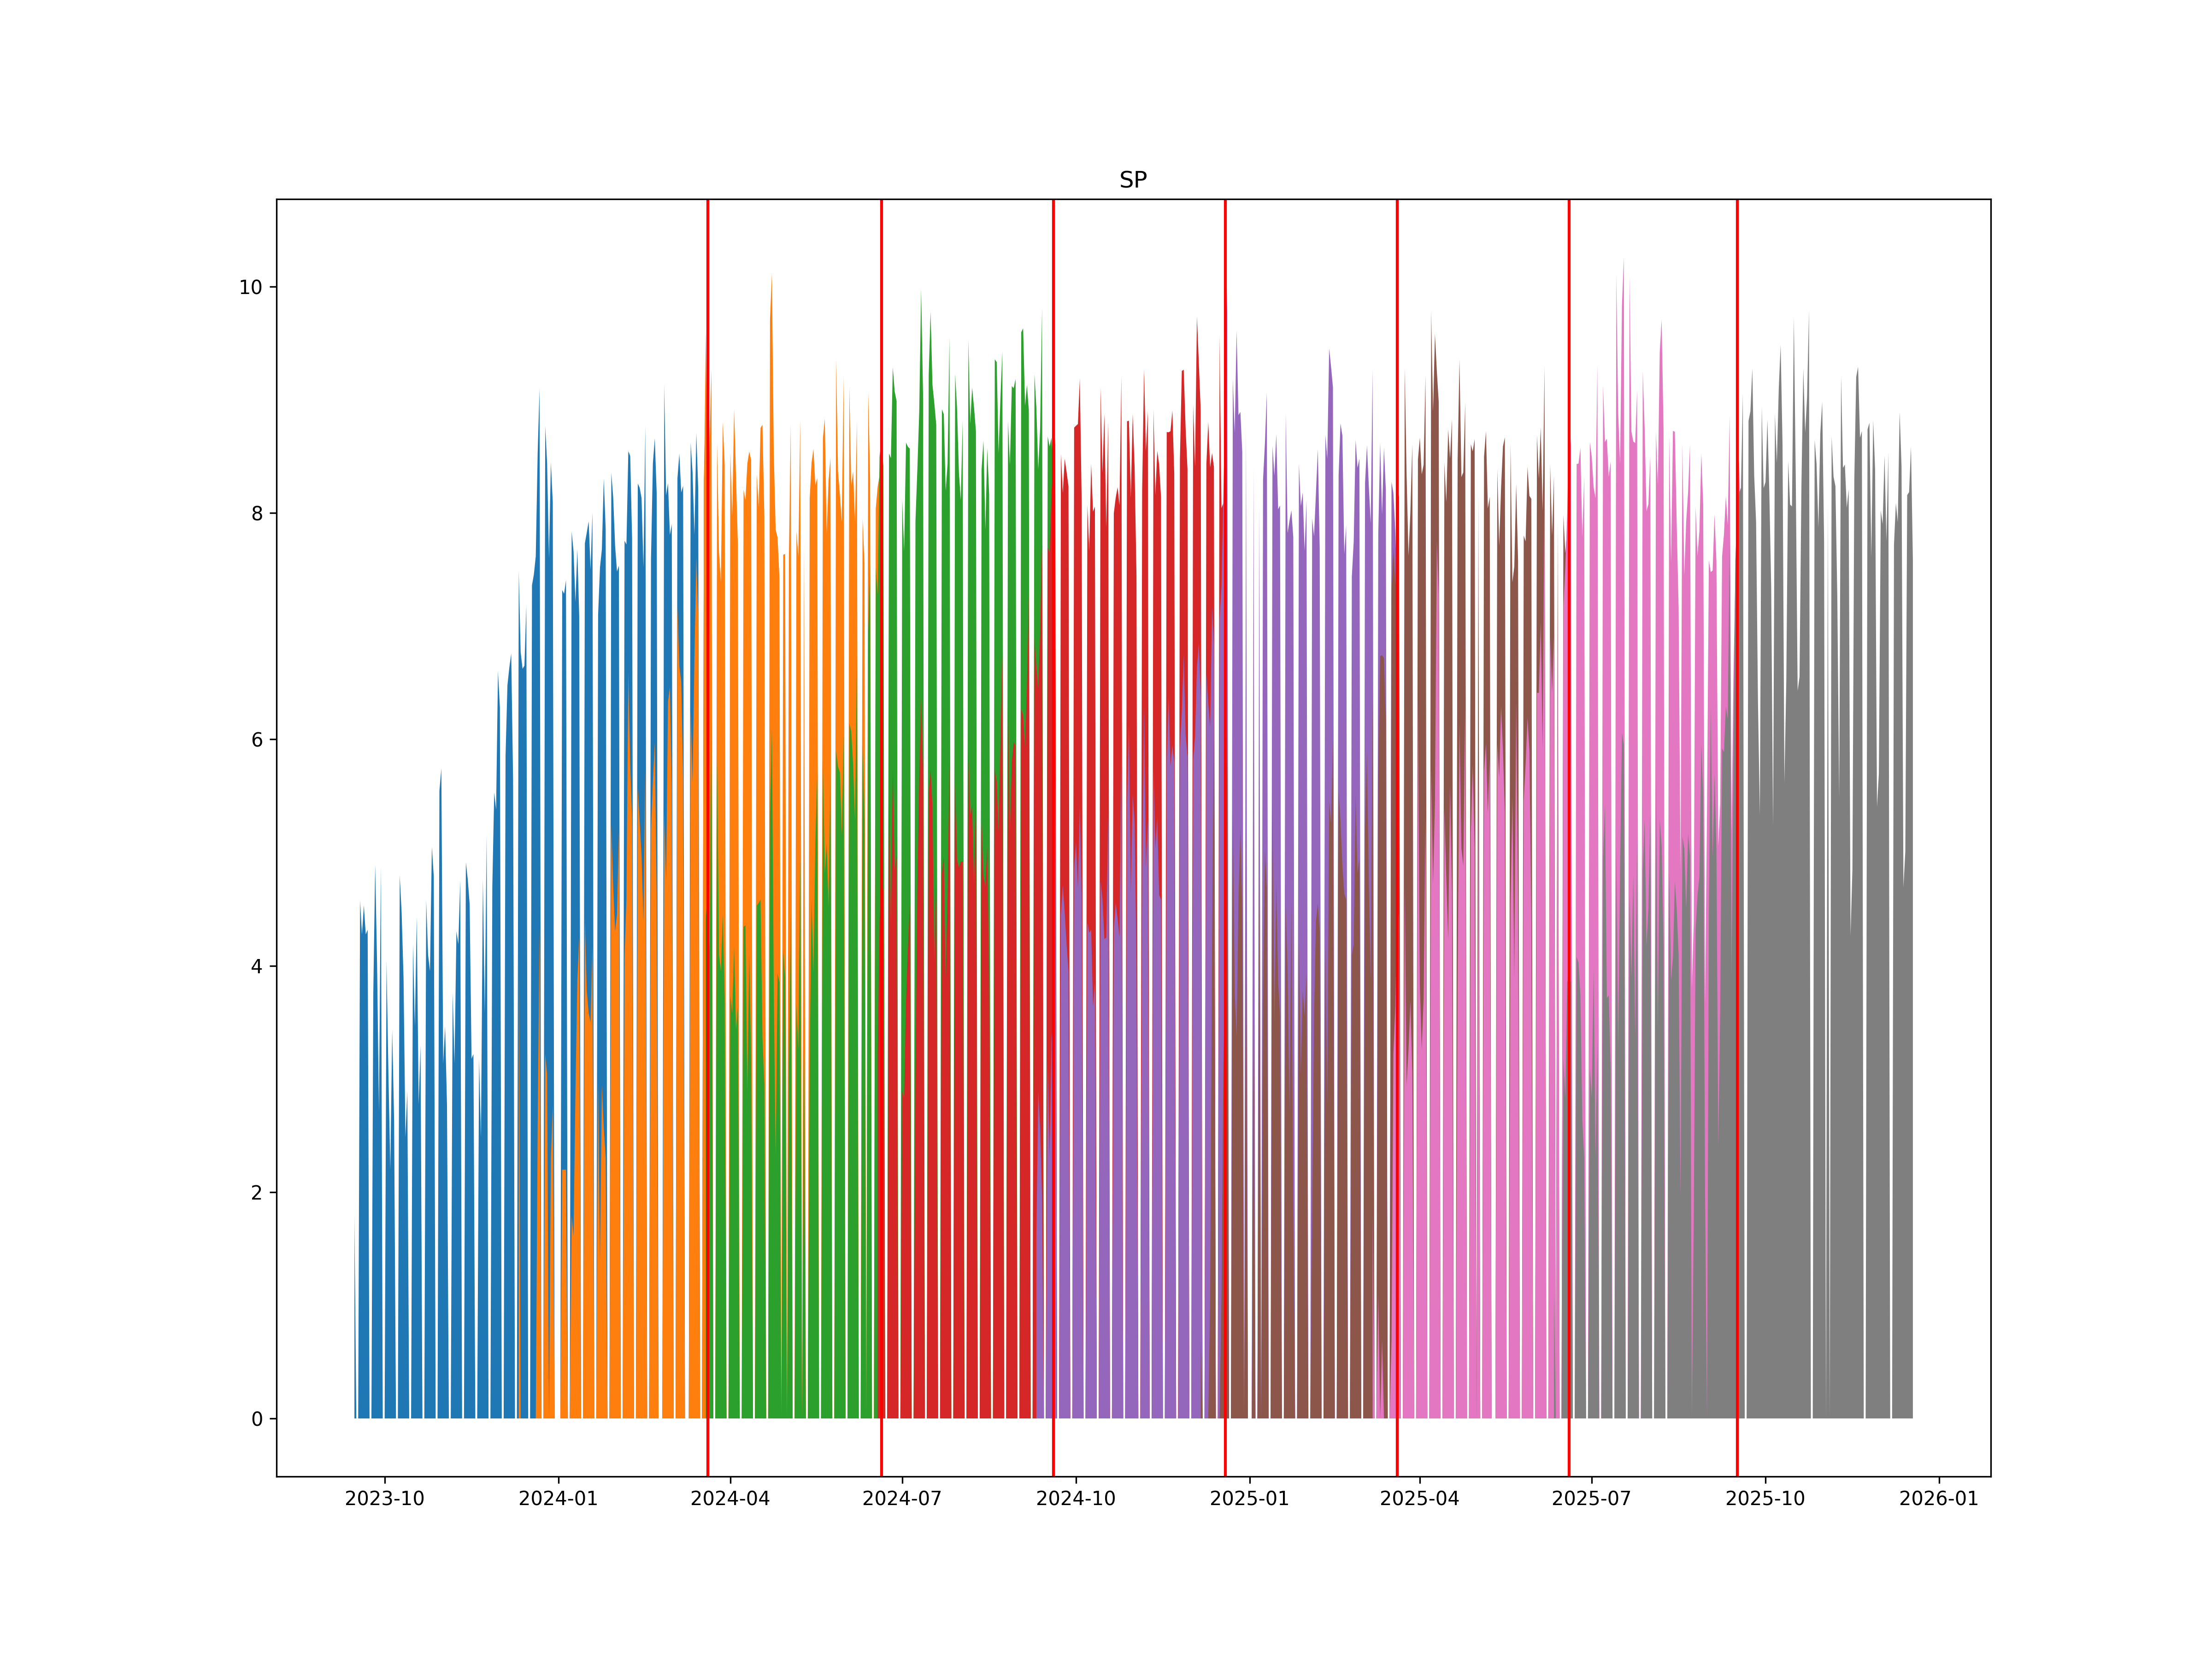

The data file committed next to this chart (first rows):
, ticker1, ticker2, date
0, SPH4, SPM4, 2024-03-20
1, SPM4, SPU4, 2024-06-20
2, SPU4, SPZ4, 2024-09-19
3, SPZ4, SPH5, 2024-12-19
4, SPH5, SPM5, 2025-03-20
5, SPM5, SPU5, 2025-06-19
6, SPU5, SPZ5, 2025-09-16
